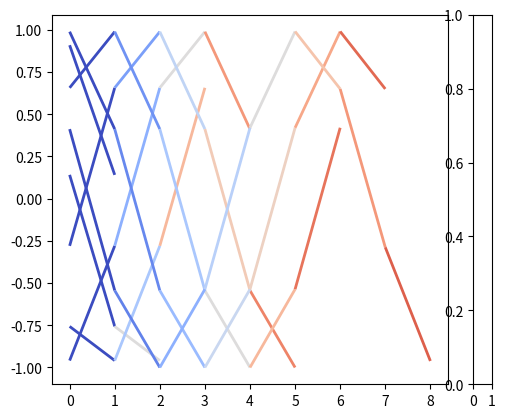

Recreate this plot in Python. (Note: this script raises an exception after producing the figure.)
import numpy as np
import matplotlib.pyplot as plt
from matplotlib.collections import LineCollection
from matplotlib import cm
import math 
fig, ax = plt.subplots()

for ind in range(10):
    x    = [i for i in range(ind)]
    y    = [math.sin(i + ind) for i in range(ind)]
    cols = np.linspace(0,ind,len(x))

    points = np.array([x, y]).T.reshape(-1, 1, 2)
    segments = np.concatenate([points[1:], points[:-1]], axis=1)

    lc = LineCollection(segments, cmap=cm.coolwarm)
    lc.set_array(cols)
    lc.set_linewidth(2)
    line = ax.add_collection(lc)
    ax.autoscale()
fig.colorbar(line,ax=ax, size=0.2)    
plt.show()
# def multiline(xs, ys, c, ax=None, **kwargs):
#     """Plot lines with different colorings

#     Parameters
#     ----------
#     xs : iterable container of x coordinates
#     ys : iterable container of y coordinates
#     c : iterable container of numbers mapped to colormap
#     ax (optional): Axes to plot on.
#     kwargs (optional): passed to LineCollection

#     Notes:
#         len(xs) == len(ys) == len(c) is the number of line segments
#         len(xs[i]) == len(ys[i]) is the number of points for each line (indexed by i)

#     Returns
#     -------
#     lc : LineCollection instance.
#     """

#     # find axes
#     ax = plt.gca() if ax is None else ax

#     # create LineCollection
#     segments = [np.column_stack([x, y]) for x, y in zip(xs, ys)]
#     lc = LineCollection(segments, **kwargs)

#     # set coloring of line segments
#     #    Note: I get an error if I pass c as a list here... not sure why.
#     lc.set_array(np.asarray(c))

#     # add lines to axes and rescale 
#     #    Note: adding a collection doesn't autoscalee xlim/ylim
#     ax.add_collection(lc)
#     ax.autoscale()
#     return lc


# n_lines = 30
# x = np.arange(100)

# yint = np.arange(0, n_lines*10, 10)
# ys = np.array([x + b for b in yint])
# xs = np.array([x for i in range(n_lines)]) # could also use np.tile

# colors = np.arange(n_lines)

# fig, ax = plt.subplots()
# lc = multiline(xs, ys, yint, cmap='bwr', lw=2)

# axcb = fig.colorbar(lc)
# axcb.set_label('Y-intercept')
# ax.set_title('Line Collection with mapped colors')
# plt.show()
